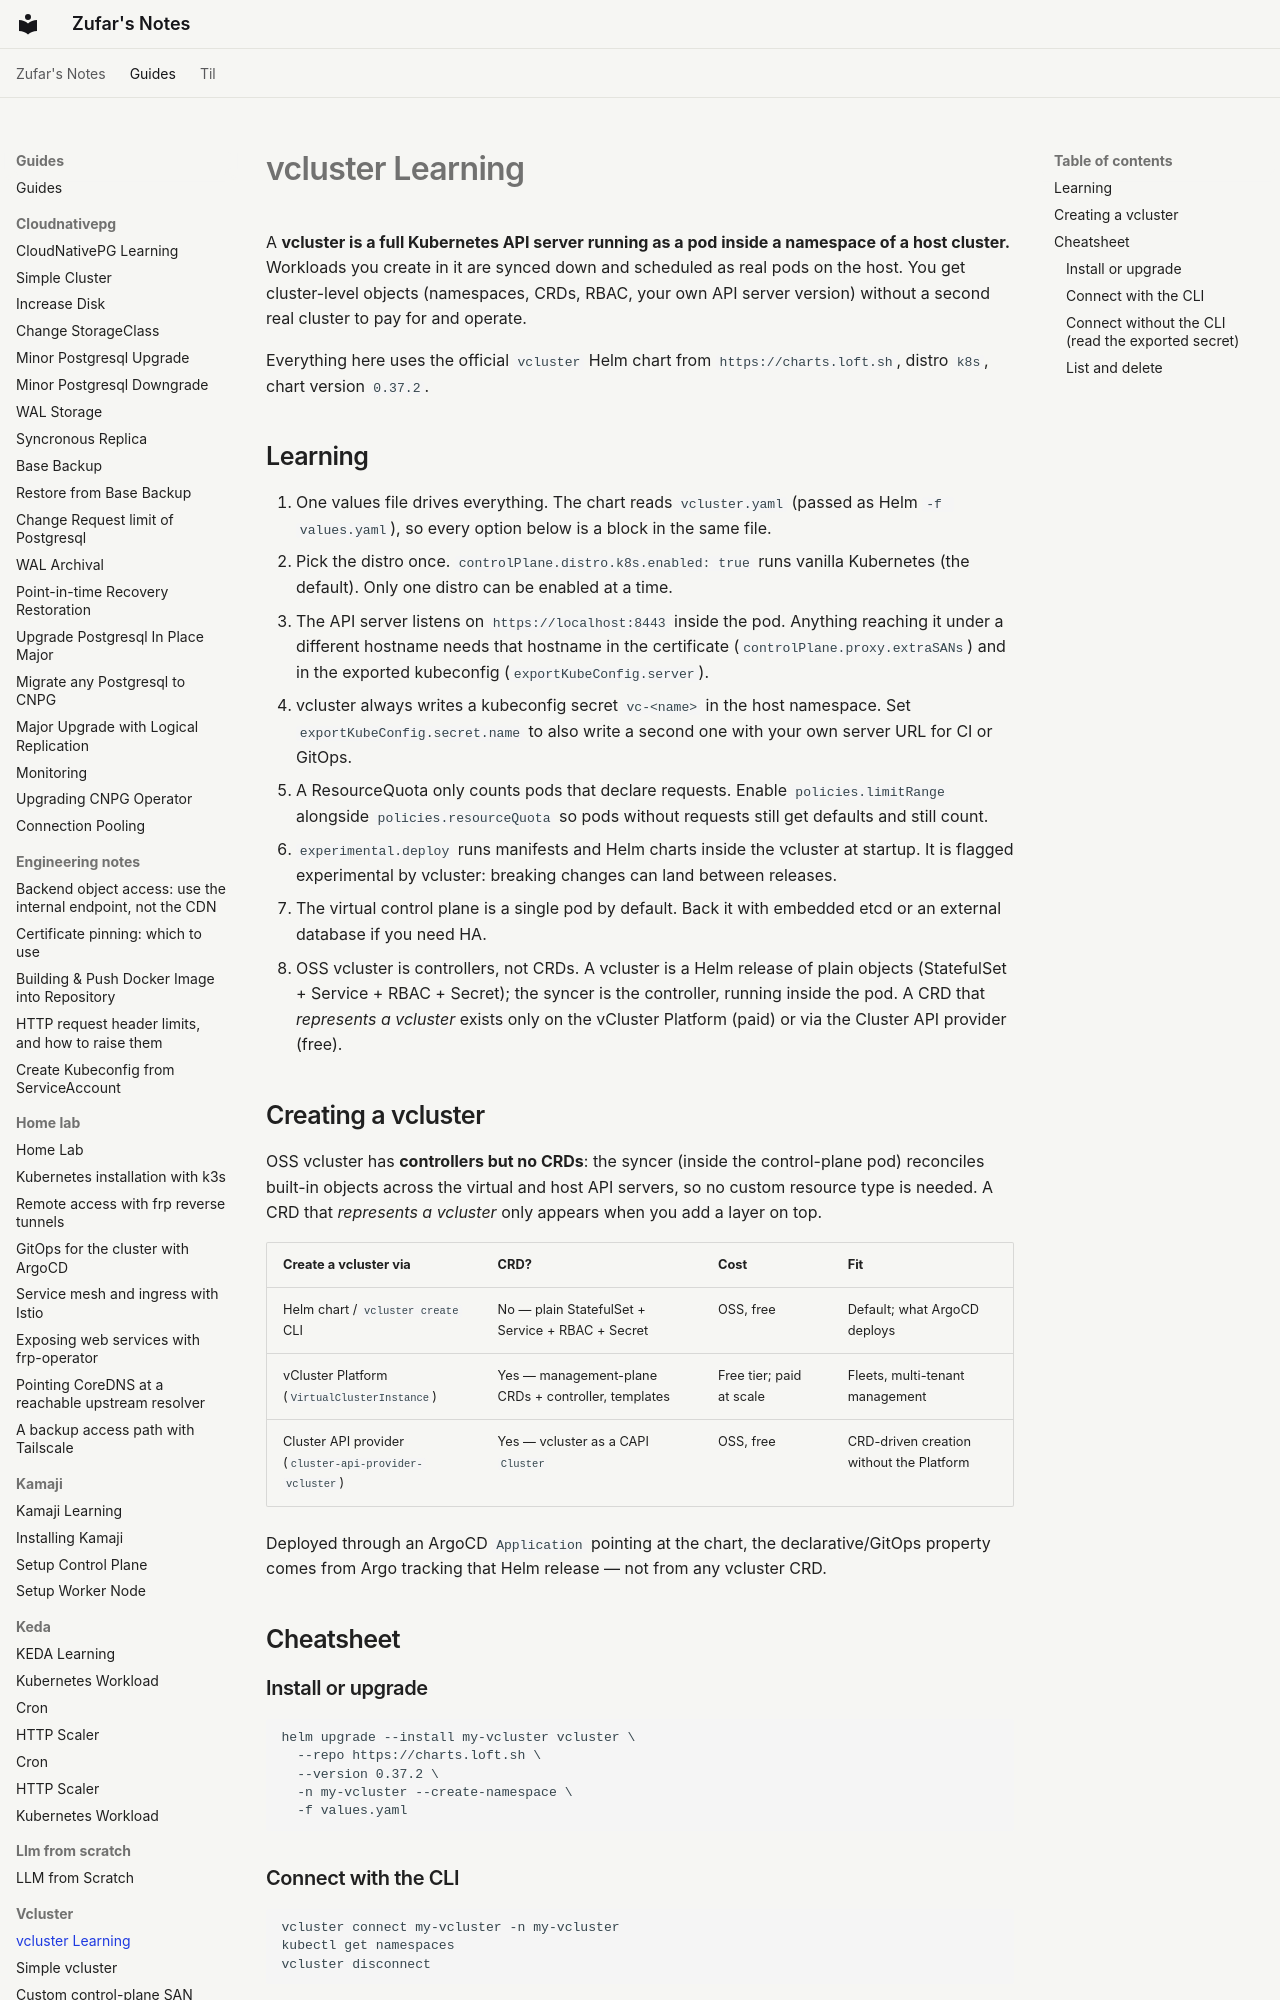

repository: zufardhiyaulhaq/notes · page: guides/vcluster/index.html · generator: mkdocs

# vcluster Learning

A **vcluster is a full Kubernetes API server running as a pod inside a namespace of a host cluster.** Workloads you create in it are synced down and scheduled as real pods on the host. You get cluster-level objects (namespaces, CRDs, RBAC, your own API server version) without a second real cluster to pay for and operate.

Everything here uses the official `vcluster` Helm chart from `https://charts.loft.sh`, distro `k8s`, chart version `0.37.2`.

## Learning

1. One values file drives everything. The chart reads `vcluster.yaml` (passed as Helm `-f values.yaml`), so every option below is a block in the same file.
2. Pick the distro once. `controlPlane.distro.k8s.enabled: true` runs vanilla Kubernetes (the default). Only one distro can be enabled at a time.
3. The API server listens on `https://localhost:8443` inside the pod. Anything reaching it under a different hostname needs that hostname in the certificate (`controlPlane.proxy.extraSANs`) and in the exported kubeconfig (`exportKubeConfig.server`).
4. vcluster always writes a kubeconfig secret `vc-<name>` in the host namespace. Set `exportKubeConfig.secret.name` to also write a second one with your own server URL for CI or GitOps.
5. A ResourceQuota only counts pods that declare requests. Enable `policies.limitRange` alongside `policies.resourceQuota` so pods without requests still get defaults and still count.
6. `experimental.deploy` runs manifests and Helm charts inside the vcluster at startup. It is flagged experimental by vcluster: breaking changes can land between releases.
7. The virtual control plane is a single pod by default. Back it with embedded etcd or an external database if you need HA.
8. OSS vcluster is controllers, not CRDs. A vcluster is a Helm release of plain objects (StatefulSet + Service + RBAC + Secret); the syncer is the controller, running inside the pod. A CRD that *represents a vcluster* exists only on the vCluster Platform (paid) or via the Cluster API provider (free).

## Creating a vcluster

OSS vcluster has **controllers but no CRDs**: the syncer (inside the control-plane pod) reconciles built-in objects across the virtual and host API servers, so no custom resource type is needed. A CRD that *represents a vcluster* only appears when you add a layer on top.

| Create a vcluster via | CRD? | Cost | Fit |
|-|-|-|-|
| Helm chart / `vcluster create` CLI | No — plain StatefulSet + Service + RBAC + Secret | OSS, free | Default; what ArgoCD deploys |
| vCluster Platform (`VirtualClusterInstance`) | Yes — management-plane CRDs + controller, templates | Free tier; paid at scale | Fleets, multi-tenant management |
| Cluster API provider (`cluster-api-provider-vcluster`) | Yes — vcluster as a CAPI `Cluster` | OSS, free | CRD-driven creation without the Platform |

Deployed through an ArgoCD `Application` pointing at the chart, the declarative/GitOps property comes from Argo tracking that Helm release — not from any vcluster CRD.

## Cheatsheet
